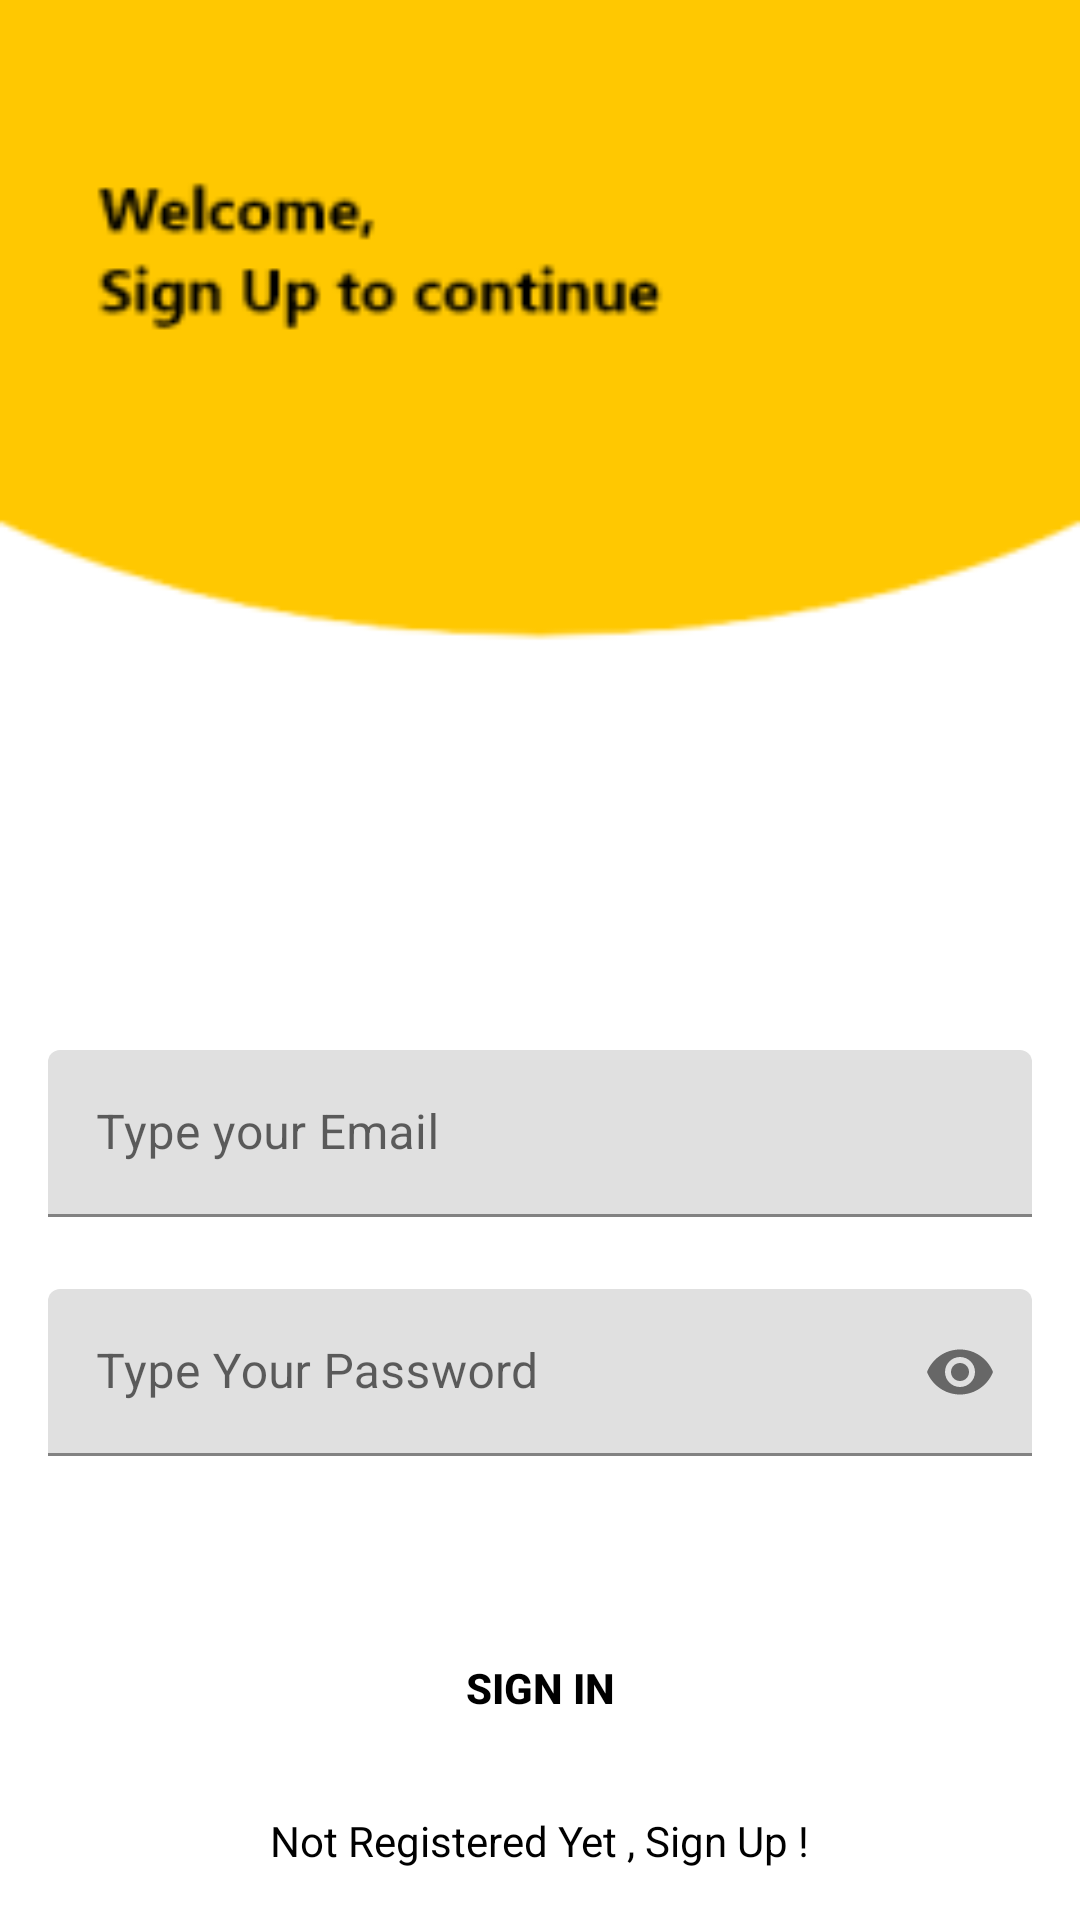

Reconstruct the res/layout file that produces this screen, plus the resources it refers to.
<!-- AndroidManifest.xml: application theme Theme.Dishcovery -->
<!-- res/layout/activity_sign_in.xml -->
<?xml version="1.0" encoding="utf-8"?>
<androidx.constraintlayout.widget.ConstraintLayout xmlns:android="http://schemas.android.com/apk/res/android"
    xmlns:app="http://schemas.android.com/apk/res-auto"
    xmlns:tools="http://schemas.android.com/tools"
    android:layout_width="match_parent"
    android:layout_height="match_parent"
    android:background="@drawable/signinscreen"
    tools:context=".SignInActivity">


    <com.google.android.material.textfield.TextInputLayout
        android:id="@+id/emailLayout"
        android:layout_width="match_parent"
        android:layout_height="wrap_content"
        android:layout_marginHorizontal="16dp"
        android:layout_marginTop="350dp"
        app:boxStrokeColor="@color/yellow"
        app:hintTextColor="@color/yellow"
        app:layout_constraintEnd_toEndOf="parent"
        app:layout_constraintHorizontal_bias="0.5"
        app:layout_constraintStart_toStartOf="parent"
        app:layout_constraintTop_toTopOf="parent">

        <com.google.android.material.textfield.TextInputEditText
            android:id="@+id/emailEt"
            android:layout_width="match_parent"
            android:layout_height="wrap_content"
            android:hint="Type your Email"
            android:inputType="textEmailAddress"
            tools:ignore="HardcodedText,TextContrastCheck,VisualLintTextFieldSize" />
    </com.google.android.material.textfield.TextInputLayout>

    <com.google.android.material.textfield.TextInputLayout
        android:id="@+id/passwordLayout"
        android:layout_width="match_parent"
        android:layout_height="wrap_content"
        android:layout_marginHorizontal="16dp"
        android:layout_marginTop="24dp"
        app:boxStrokeColor="@color/yellow"
        app:hintTextColor="@color/yellow"
        app:layout_constraintEnd_toEndOf="parent"
        app:layout_constraintHorizontal_bias="0.5"
        app:layout_constraintStart_toStartOf="parent"
        app:layout_constraintTop_toBottomOf="@id/emailLayout"
        app:passwordToggleEnabled="true">

        <com.google.android.material.textfield.TextInputEditText
            android:id="@+id/passET"
            android:layout_width="match_parent"
            android:layout_height="wrap_content"
            android:hint="Type Your Password"
            android:inputType="textPassword"
            tools:ignore="HardcodedText,TextContrastCheck,VisualLintTextFieldSize" />
    </com.google.android.material.textfield.TextInputLayout>

    <androidx.appcompat.widget.AppCompatButton
        android:id="@+id/button"
        android:layout_width="0dp"
        android:layout_height="wrap_content"
        android:layout_marginHorizontal="16dp"
        android:background="@color/yellow"
        android:text="Sign In"
        android:textColor="@color/black"
        android:textStyle="bold"
        app:layout_constraintBottom_toBottomOf="parent"
        app:layout_constraintEnd_toEndOf="parent"
        app:layout_constraintHorizontal_bias="0.5"
        app:layout_constraintStart_toStartOf="parent"
        app:layout_constraintTop_toBottomOf="@+id/passwordLayout"
        tools:ignore="HardcodedText,VisualLintButtonSize" />

    <TextView
        android:id="@+id/textView"
        android:layout_width="wrap_content"
        android:layout_height="wrap_content"
        android:textColor="@color/black"
        android:text="Not Registered Yet , Sign Up !"
        app:layout_constraintBottom_toBottomOf="parent"
        app:layout_constraintEnd_toEndOf="parent"
        app:layout_constraintHorizontal_bias="0.5"
        app:layout_constraintStart_toStartOf="parent"
        app:layout_constraintTop_toBottomOf="@+id/button"
        tools:ignore="HardcodedText" />

</androidx.constraintlayout.widget.ConstraintLayout>
<!-- resources referenced by this layout -->
<resources>
  <!-- drawable signinscreen: png bitmap (drawable, 6794 bytes) -->
  <style name="Theme.Dishcovery" parent="Theme.MaterialComponents.DayNight.DarkActionBar">
          
          <item name="colorPrimary">@color/purple_500</item>
          <item name="colorPrimaryVariant">@color/purple_700</item>
          <item name="colorOnPrimary">@color/white</item>
          
          <item name="colorSecondary">@color/teal_200</item>
          <item name="colorSecondaryVariant">@color/teal_700</item>
          <item name="colorOnSecondary">@color/black</item>
          
          <item name="android:statusBarColor">?attr/colorPrimaryVariant</item>
          
      </style>
  <!-- not gathered from this repository: default colours our renderer supplied (Android Studio template values) -->
  <color name="purple_500">#FF6200EE</color>
  <color name="purple_700">#FF3700B3</color>
  <color name="teal_200">#FF03DAC5</color>
  <color name="teal_700">#FF018786</color>
  <color name="black">#FF000000</color>
  <color name="white">#FFFFFFFF</color>
</resources>
